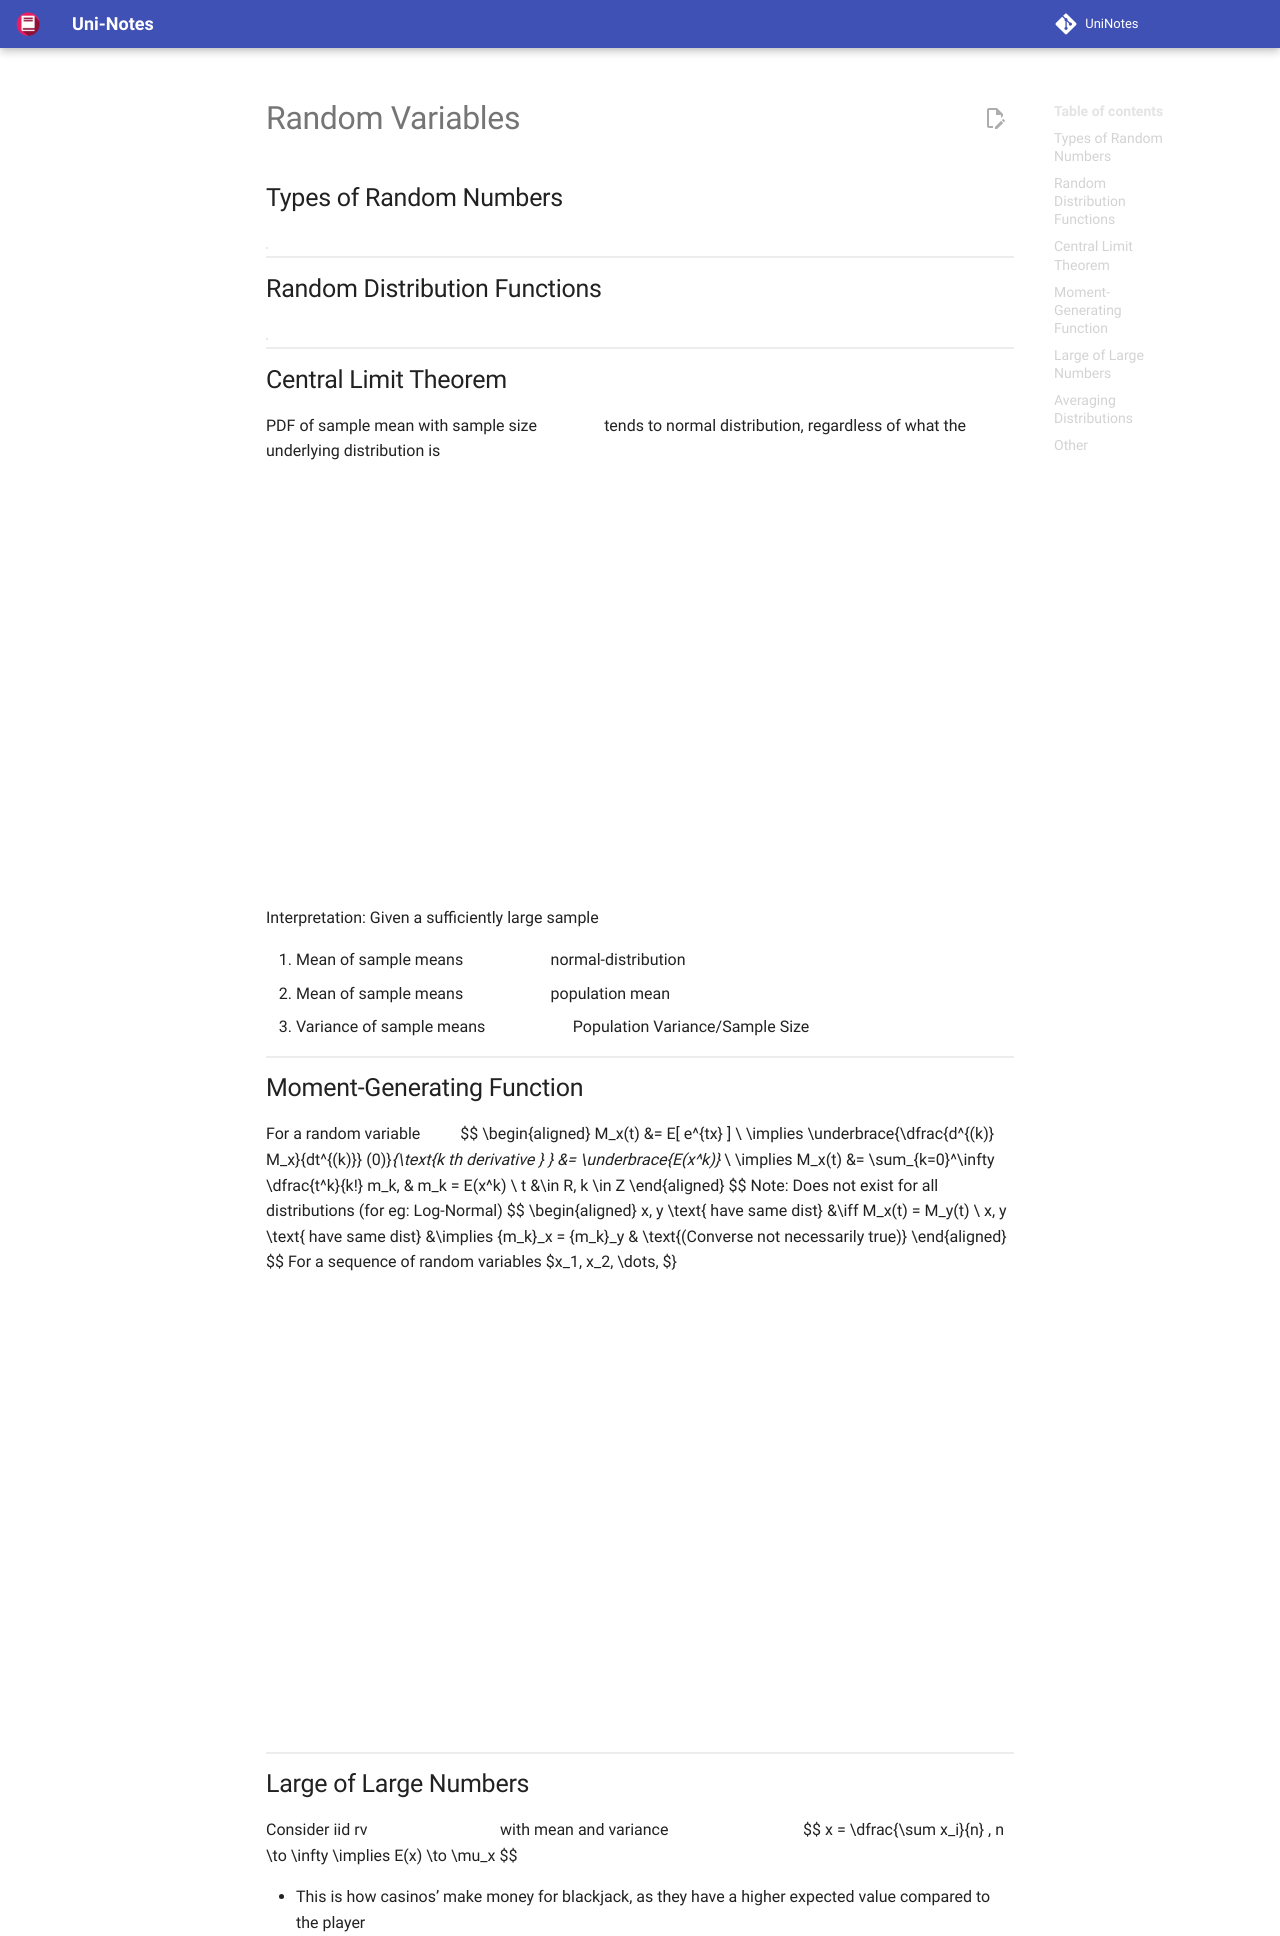

repository: uni-notes/uni-notes · page: 1_Core/Probability_&_Statistics/02_Random_Variables/index.html · generator: mkdocs

# Random Variables

## Types of Random Numbers

|               | Can be produced by computers | Easy to implement |
| ------------- | ---------------------------- | ----------------- |
| Truly Random  | ❌                            | ❌                 |
| Quasi-Random  | ✅                            | ❌                 |
| Pseudo-Random | ✅                            | ✅                 |

## Random Distribution Functions

|      |                              |
| ---- | ---------------------------- |
| PDF  | Probability Density Function |
| CDF  | Cumulative Density Function  |

## Central Limit Theorem

PDF of sample mean with sample size $n>30$ tends to normal distribution, regardless of what the underlying distribution is

$$
\bar x \sim N \left(\mu, \frac{\sigma^2}{n} \right)
$$

Interpretation: Given a sufficiently large sample

1. Mean of sample means $\approx$ normal-distribution
2. Mean of sample means $\approx$ population mean
3. Variance of sample means $\approx$ Population Variance/Sample Size

## Moment-Generating Function

For a random variable $x$
$$
\begin{aligned}
M_x(t) &= E[ e^{tx} ] \\
\implies \underbrace{\dfrac{d^{(k)} M_x}{dt^{(k)}} (0)}_{\text{k th derivative } } &= \underbrace{E(x^k)}_{\text{k th moment}} \\
\implies M_x(t) &= \sum_{k=0}^\infty \dfrac{t^k}{k!} m_k, & m_k = E(x^k) \\
t &\in R, k \in Z
\end{aligned}
$$
Note: Does not exist for all distributions (for eg: Log-Normal)
$$
\begin{aligned}
x, y \text{ have same dist} &\iff M_x(t) = M_y(t) \\
x, y \text{ have same dist} &\implies {m_k}_x = {m_k}_y & \text{(Converse not necessarily true)}
\end{aligned}
$$
For a sequence of random variables $x_1, x_2, \dots, $

$$
M_{X_i}(t) \to M_X(t) \implies P(X_i \le x) \to P(X \le x)
$$

## Large of Large Numbers

Consider iid rv $x_1, \dots, x_n$ with mean and variance $\mu, \sigma^2$
$$
x = \dfrac{\sum x_i}{n} , n \to \infty \implies E(x) \to \mu_x
$$

- This is how casinos’ make money for blackjack, as they have a higher expected value compared to the player
- But does not apply for Poker, as the casino makes money from round fees, since Poker is played against players, not the casino

$$
P(\vert X-\mu \vert \ge \epsilon) \le \dfrac{\sigma^2}{n \epsilon^2}
$$

## Averaging Distributions

Given $n$ identically-distributed RVs with variance $\sigma^2$ and correlation $\rho$, the
variance of the mean is
$$
{\sigma^2}' = \rho \sigma^2 + (1 - \rho)\dfrac{\sigma^2}{n}
$$
## Other

- Zero-inflated/Hurdle distribution
- Multi-modal distributions
- Mixture of distributions
